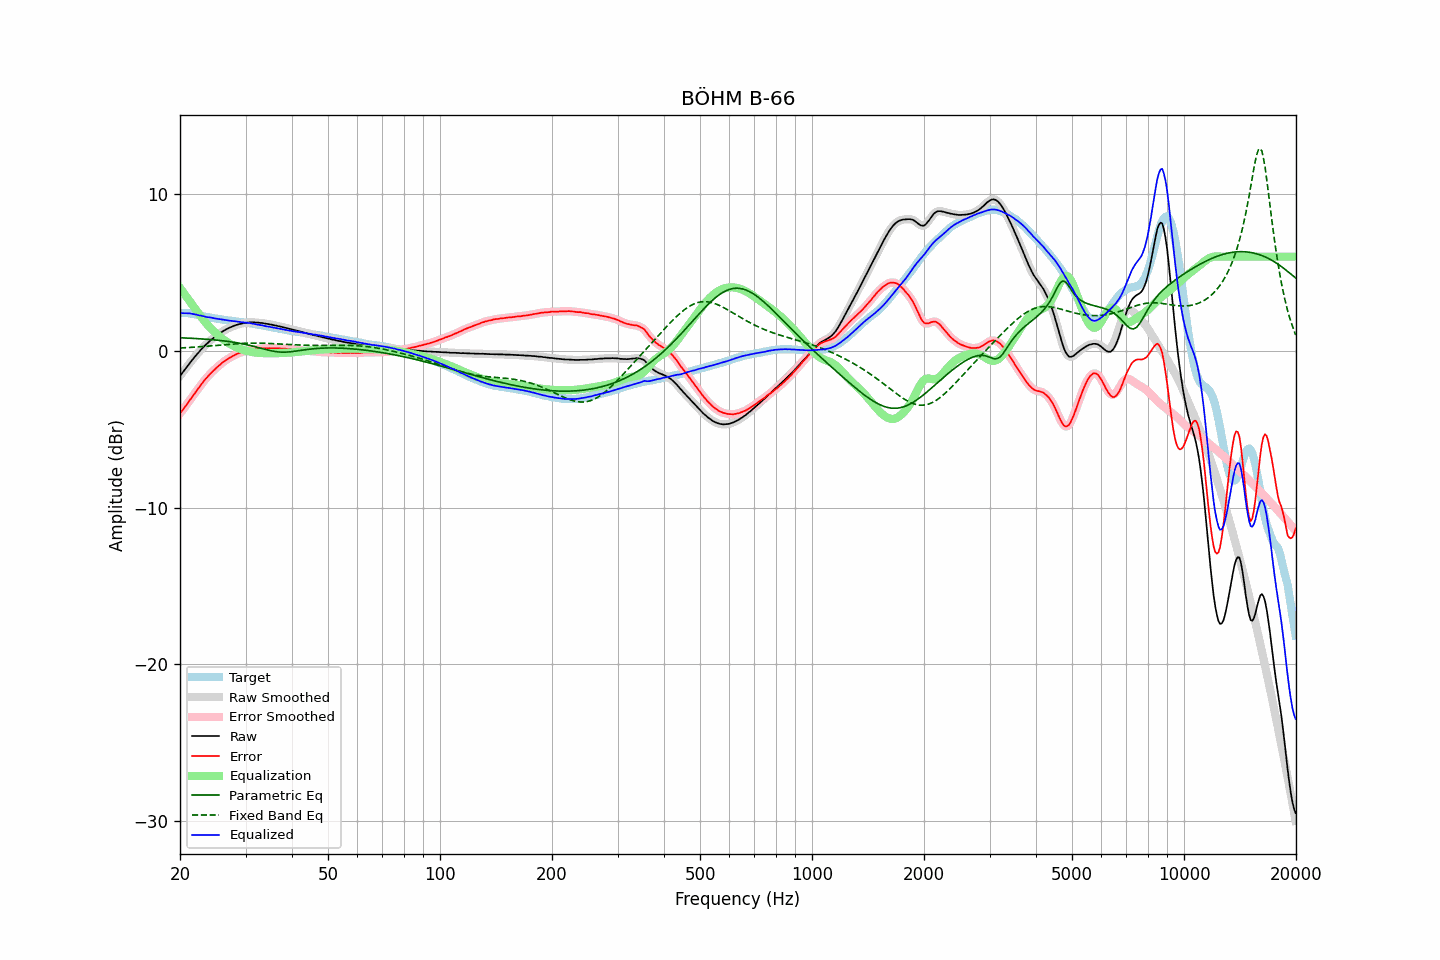

The file beside this chart, header and first rows:
frequency, raw, error, smoothed, error_smoothed, equalization, parametric_eq, fixed_band_eq, equalized_raw, equalized_smoothed, target
20.00, -1.61, -4.00, -1.61, -4.00, 4.01, 0.83, 0.18, 2.40, 2.40, 2.40
20.20, -1.47, -3.86, -1.47, -3.87, 3.87, 0.83, 0.18, 2.40, 2.40, 2.40
20.40, -1.34, -3.73, -1.33, -3.73, 3.73, 0.82, 0.19, 2.39, 2.40, 2.40
20.61, -1.20, -3.60, -1.20, -3.60, 3.59, 0.82, 0.19, 2.39, 2.39, 2.40
20.81, -1.06, -3.45, -1.06, -3.46, 3.45, 0.81, 0.20, 2.39, 2.39, 2.40
21.02, -0.93, -3.32, -0.92, -3.31, 3.31, 0.81, 0.21, 2.38, 2.39, 2.40
21.23, -0.79, -3.16, -0.79, -3.17, 3.17, 0.80, 0.21, 2.38, 2.38, 2.38
21.44, -0.67, -3.03, -0.66, -3.03, 3.03, 0.80, 0.22, 2.36, 2.36, 2.37
21.66, -0.54, -2.88, -0.54, -2.88, 2.89, 0.79, 0.22, 2.35, 2.35, 2.35
21.87, -0.41, -2.74, -0.41, -2.74, 2.74, 0.79, 0.23, 2.33, 2.33, 2.33
22.09, -0.29, -2.60, -0.29, -2.60, 2.60, 0.78, 0.24, 2.31, 2.31, 2.31
22.31, -0.18, -2.46, -0.17, -2.46, 2.46, 0.77, 0.25, 2.28, 2.28, 2.28
22.54, -0.06, -2.32, -0.05, -2.32, 2.32, 0.77, 0.25, 2.26, 2.26, 2.26
22.76, 0.06, -2.18, 0.06, -2.18, 2.18, 0.76, 0.26, 2.24, 2.24, 2.24
22.99, 0.17, -2.04, 0.17, -2.04, 2.05, 0.75, 0.27, 2.22, 2.22, 2.21
23.22, 0.27, -1.91, 0.28, -1.91, 1.92, 0.75, 0.28, 2.19, 2.19, 2.18
23.45, 0.38, -1.78, 0.38, -1.79, 1.79, 0.74, 0.28, 2.18, 2.17, 2.16
23.69, 0.47, -1.68, 0.48, -1.67, 1.67, 0.73, 0.29, 2.14, 2.15, 2.15
23.92, 0.57, -1.56, 0.58, -1.56, 1.56, 0.72, 0.30, 2.13, 2.13, 2.13
24.16, 0.67, -1.45, 0.67, -1.45, 1.45, 0.71, 0.31, 2.12, 2.12, 2.12
24.40, 0.75, -1.35, 0.75, -1.35, 1.35, 0.71, 0.32, 2.10, 2.10, 2.10
24.65, 0.83, -1.25, 0.84, -1.25, 1.25, 0.70, 0.33, 2.08, 2.08, 2.08
24.89, 0.91, -1.15, 0.91, -1.15, 1.15, 0.69, 0.34, 2.06, 2.06, 2.06
25.14, 0.99, -1.06, 0.99, -1.06, 1.05, 0.68, 0.35, 2.05, 2.05, 2.05
25.39, 1.06, -0.96, 1.06, -0.97, 0.96, 0.67, 0.35, 2.03, 2.03, 2.03
25.65, 1.13, -0.89, 1.13, -0.88, 0.88, 0.66, 0.36, 2.01, 2.01, 2.02
25.91, 1.20, -0.79, 1.20, -0.80, 0.79, 0.64, 0.37, 2.00, 1.99, 1.99
26.16, 1.26, -0.71, 1.26, -0.71, 0.72, 0.63, 0.38, 1.98, 1.98, 1.98
26.43, 1.32, -0.65, 1.32, -0.64, 0.64, 0.62, 0.39, 1.96, 1.97, 1.97
26.69, 1.38, -0.56, 1.38, -0.57, 0.57, 0.61, 0.40, 1.95, 1.95, 1.95
26.96, 1.43, -0.50, 1.43, -0.50, 0.50, 0.59, 0.41, 1.94, 1.94, 1.94
27.23, 1.48, -0.44, 1.48, -0.44, 0.44, 0.58, 0.42, 1.92, 1.92, 1.93
27.50, 1.52, -0.39, 1.52, -0.39, 0.38, 0.57, 0.43, 1.90, 1.91, 1.91
27.77, 1.56, -0.33, 1.57, -0.33, 0.33, 0.55, 0.43, 1.89, 1.89, 1.89
28.05, 1.61, -0.27, 1.61, -0.27, 0.27, 0.53, 0.44, 1.89, 1.88, 1.88
28.33, 1.64, -0.22, 1.64, -0.22, 0.23, 0.52, 0.45, 1.87, 1.87, 1.86
28.62, 1.67, -0.18, 1.67, -0.18, 0.18, 0.50, 0.45, 1.85, 1.86, 1.85
28.90, 1.70, -0.14, 1.70, -0.14, 0.14, 0.48, 0.46, 1.84, 1.84, 1.84
29.19, 1.72, -0.10, 1.73, -0.10, 0.10, 0.46, 0.47, 1.82, 1.83, 1.82
29.48, 1.75, -0.07, 1.75, -0.07, 0.07, 0.44, 0.47, 1.82, 1.81, 1.82
29.78, 1.76, -0.04, 1.77, -0.04, 0.03, 0.42, 0.48, 1.80, 1.80, 1.81
30.08, 1.78, -0.01, 1.78, -0.01, 0.01, 0.40, 0.48, 1.79, 1.79, 1.80
30.38, 1.79, 0.02, 1.80, 0.02, -0.02, 0.38, 0.48, 1.77, 1.78, 1.78
30.68, 1.81, 0.05, 1.81, 0.05, -0.04, 0.35, 0.49, 1.77, 1.77, 1.76
30.99, 1.82, 0.08, 1.82, 0.07, -0.06, 0.33, 0.49, 1.76, 1.75, 1.74
31.30, 1.81, 0.08, 1.82, 0.08, -0.08, 0.30, 0.49, 1.73, 1.74, 1.73
31.61, 1.81, 0.09, 1.81, 0.09, -0.10, 0.28, 0.49, 1.72, 1.71, 1.72
31.93, 1.80, 0.10, 1.80, 0.11, -0.11, 0.25, 0.49, 1.69, 1.69, 1.70
32.24, 1.79, 0.12, 1.80, 0.12, -0.12, 0.22, 0.49, 1.67, 1.67, 1.67
32.57, 1.79, 0.14, 1.79, 0.13, -0.13, 0.19, 0.49, 1.66, 1.66, 1.66
32.89, 1.77, 0.13, 1.78, 0.14, -0.14, 0.17, 0.49, 1.63, 1.64, 1.65
33.22, 1.77, 0.16, 1.77, 0.15, -0.15, 0.14, 0.49, 1.63, 1.62, 1.61
33.55, 1.75, 0.15, 1.75, 0.15, -0.15, 0.11, 0.48, 1.60, 1.60, 1.60
33.89, 1.73, 0.15, 1.74, 0.16, -0.16, 0.09, 0.48, 1.58, 1.58, 1.58
34.23, 1.71, 0.15, 1.72, 0.16, -0.16, 0.06, 0.47, 1.55, 1.56, 1.56
34.57, 1.70, 0.17, 1.70, 0.16, -0.16, 0.03, 0.47, 1.54, 1.54, 1.54
34.92, 1.68, 0.17, 1.68, 0.16, -0.16, 0.01, 0.47, 1.52, 1.52, 1.52
35.27, 1.66, 0.16, 1.66, 0.16, -0.16, -0.01, 0.46, 1.50, 1.50, 1.50
35.62, 1.64, 0.16, 1.64, 0.16, -0.16, -0.03, 0.46, 1.48, 1.48, 1.48
35.97, 1.61, 0.15, 1.62, 0.16, -0.16, -0.05, 0.45, 1.45, 1.46, 1.46
... 635 more rows
